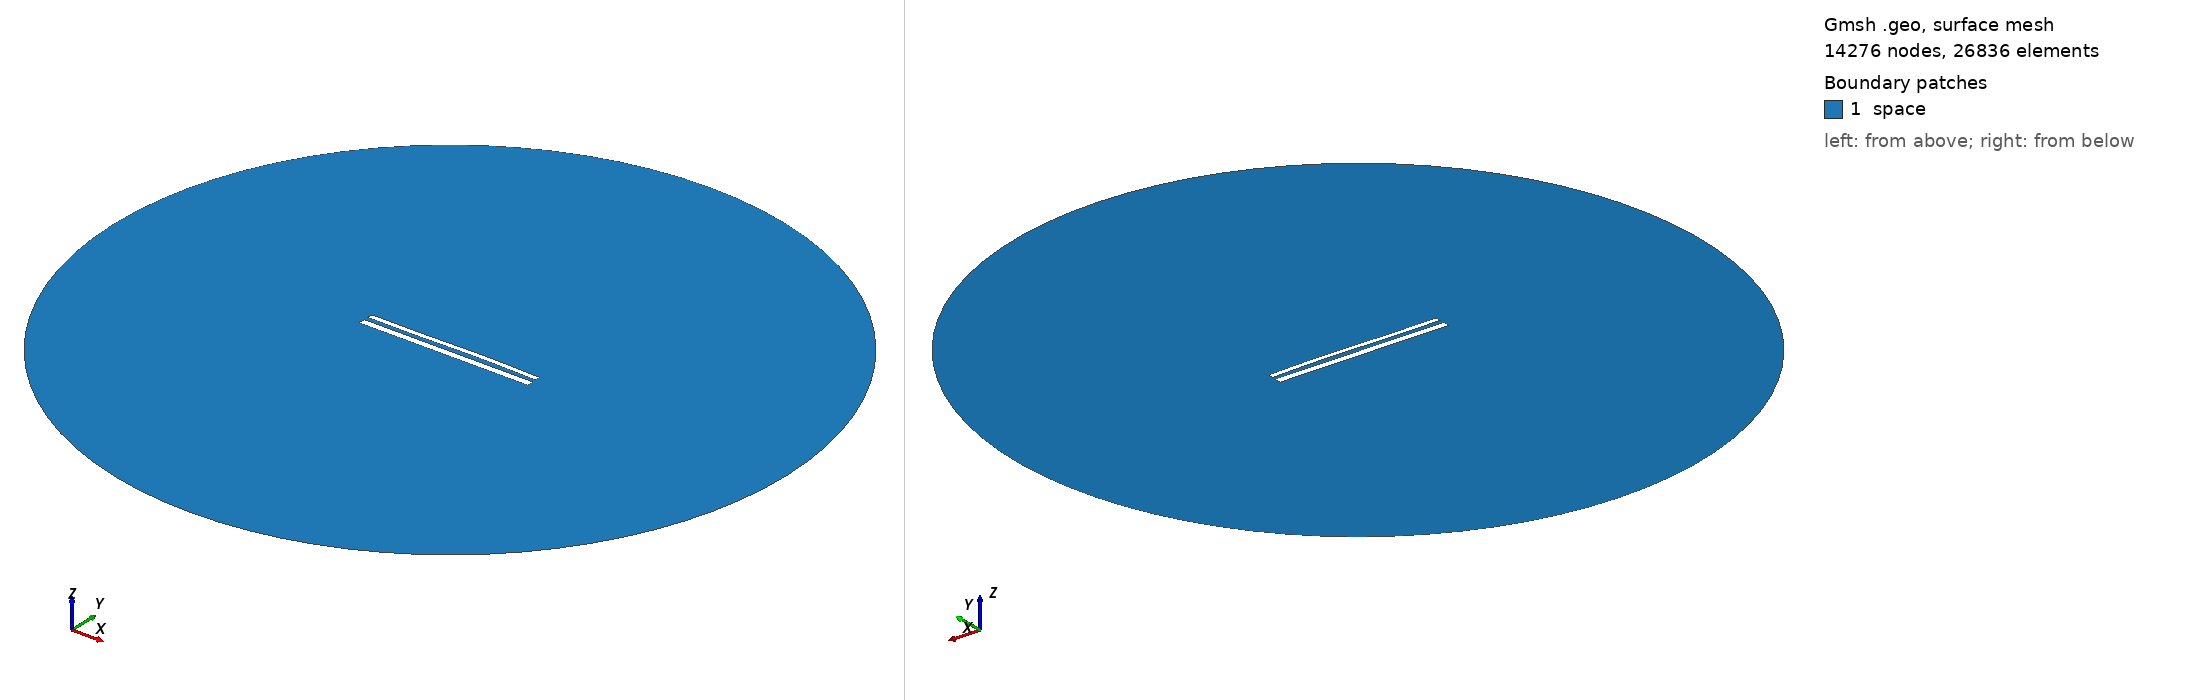

Gmsh geometry script, surface-meshed: 14276 nodes, 26836 surface elements. Boundary patches (legend numbers): 1 space. Left view from above one corner, right view from below the opposite corner. Legend entries are the model's physical surfaces. The drawing asked Gmsh for element sizes between 1% and 20% of the model's largest extent; the script's own settings can give other sizes.

=== 12353.geo (drawn) ===
//---------------------------------------
// Geometry kernel
//---------------------------------------

SetFactory("OpenCASCADE");



//---------------------------------------
// Parameters of the geometry
//---------------------------------------

// Overetch of the upper plate
overetch = 0.375;

// Distance between the plates
distance = 2.5;

// Discretization over the x axis (for the deformation)
nx = 50; 

// Length of the plate
L = 100 - overetch; 

// Number of modes
n = 4; 

// 1st mode coefficient
coeff(1) = 0.07499999999999998;
beta(1) = 0.596864 * 3.1415926535 / L;

// 2nd mode coefficient
coeff(2) = 0.15;
beta(2) = 1.49418 * 3.1415926535 / L;

// 3rd mode coefficient
coeff(3) = -0.15;
beta(3) = 2.50025 * 3.1415926535 / L;

// 4th mode coefficient
coeff(4) = 0.0;
beta(4) = 3.49999 * 3.1415926535 / L;



//---------------------------------------
// Upper plate (deformed rectangle)
//---------------------------------------

// Coordiantes of the upper plate
xmin = -50;
xmax = 50 - overetch;

// Height of the upper plate
yheight = 4 - 2 * overetch;

// Indexes of the points
UpperID[] = {};
LowerID[] = {};
LeftID[] = {};
RightID[] = {};

// Point index
p = 1;

// Horizontal edges
For i In {1:nx}
    x = xmin + (i-1)*(xmax - xmin)/(nx-1);

    y_bottom = distance / 2 + overetch;
    For j In {1:n}
        C = (Cosh(beta(j)*L) + Cos(beta(j)*L)) / (Sinh(beta(j)*L) + Sin(beta(j)*L));
        y_bottom  = y_bottom + coeff(j) * (Cosh(beta(j)*(x+50)) - Cos(beta(j)*(x+50)) - C * (Sinh(beta(j)*(x+50)) - Sin(beta(j)*(x+50))));
    EndFor

    y_top = y_bottom + yheight;

    Point(p) = {x, y_top, 0, 1.0};
    UpperID[i] = p;
    p = p + 1;

    Point(p) = {x, y_bottom, 0, 1.0};
    LowerID[i] = p;
    p = p + 1;
EndFor

// Create point lists
UpperPts[] = {}; LowerPts[] = {};
For i In {1:nx}
  UpperPts[] += {UpperID[i]};
  LowerPts[] += {LowerID[i]};
EndFor

// Build splines
Spline(1) = {UpperPts[]};
Spline(2) = {LowerPts[]};
Line(3) = {LowerPts[nx-1], UpperPts[nx-1]};
Line(4) = {LowerPts[0], UpperPts[0]};

// Build the plane surface
Curve Loop(1) = {2, 3, -1, -4};
Plane Surface(1) = {1};



//---------------------------------------
// Lower plate (rectangle)
//---------------------------------------

// Vertices
Point(1001) = {-50, -1, 0, 1.0};
Point(1002) = { 50, -1, 0, 1.0};
Point(1003) = { 50,  -5, 0, 1.0};
Point(1004) = {-50,  -5, 0, 1.0};

// Edges
Line(5) = {1001, 1002};
Line(6) = {1002, 1003};
Line(7) = {1003, 1004};
Line(8) = {1004, 1001};

// Plane surface
Line Loop(2) = {5, 6, 7, 8};
Plane Surface(2) = {2}; 



//---------------------------------------
// Outer (fictious) boundary
//---------------------------------------

// Points
Point(1005) = {0, 0, 0};       // Center
Point(1006) = {200, 0, 0};     // Start point
Point(1007) = {0, 200, 0};     // 90 degrees
Point(1008) = {-200, 0, 0};    // 180 degrees
Point(1009) = {0, -200, 0};    // 270 degrees

// Circle arcs (each needs start, center, end)
Circle(9) = {1006, 1005, 1007};
Circle(10) = {1007, 1005, 1008};
Circle(11) = {1008, 1005, 1009};
Circle(12) = {1009, 1005, 1006};

// Plane surface for the entire domain
Curve Loop(3) = {9, 10, 11, 12};
Surface(3) = {3};

// Subtract the plates from the whole domain to obtain the actual domain where we want to solve the equations
BooleanDifference{ Surface{3}; Delete; }{ Surface{1}; Surface{2}; Delete; }




//---------------------------------------
// Transfinite Lines/Curves
//---------------------------------------

// Set the number of points on the boundaries
r = 7;

// Plates
Transfinite Curve {1, 2} = 50*r Using Progression 1;
Transfinite Curve {3, 4} = 2*r Using Progression 1;
Transfinite Line {5, 7} = 50*r Using Progression 1;
Transfinite Line {6, 8} = 2*r Using Progression 1;

// Outer boundary
Transfinite Line {9, 10, 11, 12} = 20 Using Progression 1;



//---------------------------------------
// Physical groups
//---------------------------------------                

// Physical curves (boundaries)
Physical Line("force_segment", 10) = {2};
Physical Line("upper_plate", 11) = {1, 3, 4};
Physical Line("lower_plate", 12) = {5, 6, 7, 8};
Physical Line("boundary", 20) = {9, 10, 11, 12};

// Physical Surfaces
Physical Surface("space", 30) = {3};



//---------------------------------------
// 6. Generate the Mesh
//---------------------------------------

// 2D mesh generation
Mesh 2;
